Run: headless pygame with SDL's dummy video driver; simulated clock (each Clock.tick advances the game by its frame time, no real sleeping); random seed 0; keys injected as events and as key.get_pressed() state; mouse plan: one left click at the window centre at the start of phase 2, then a move to the lower-right quarter at the start of phase 3; restart key R tapped at the start of phases 3 and 4.
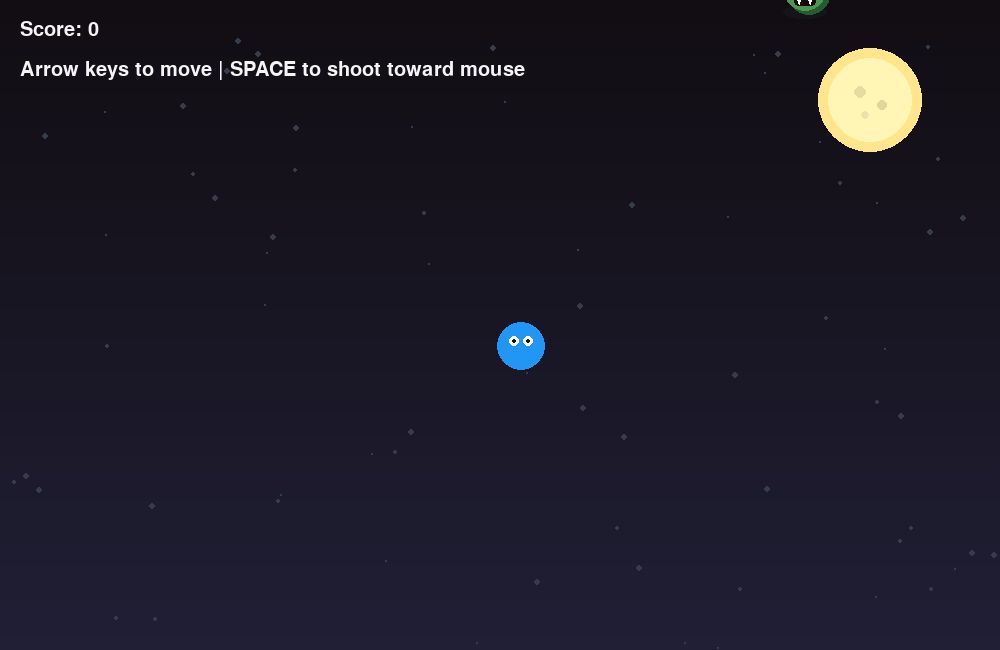
Frame 1 of 4 · flips 1–60 · no input
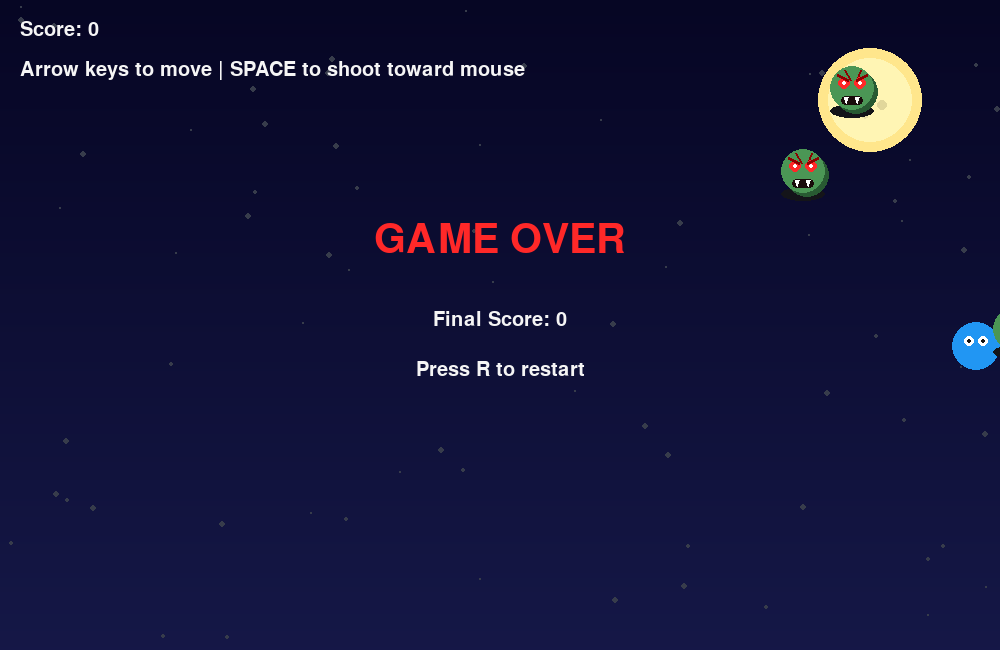
Frame 2 of 4 · flips 61–180 · clicked the window centre · tapped SPACE, RETURN · held RIGHT (→), D
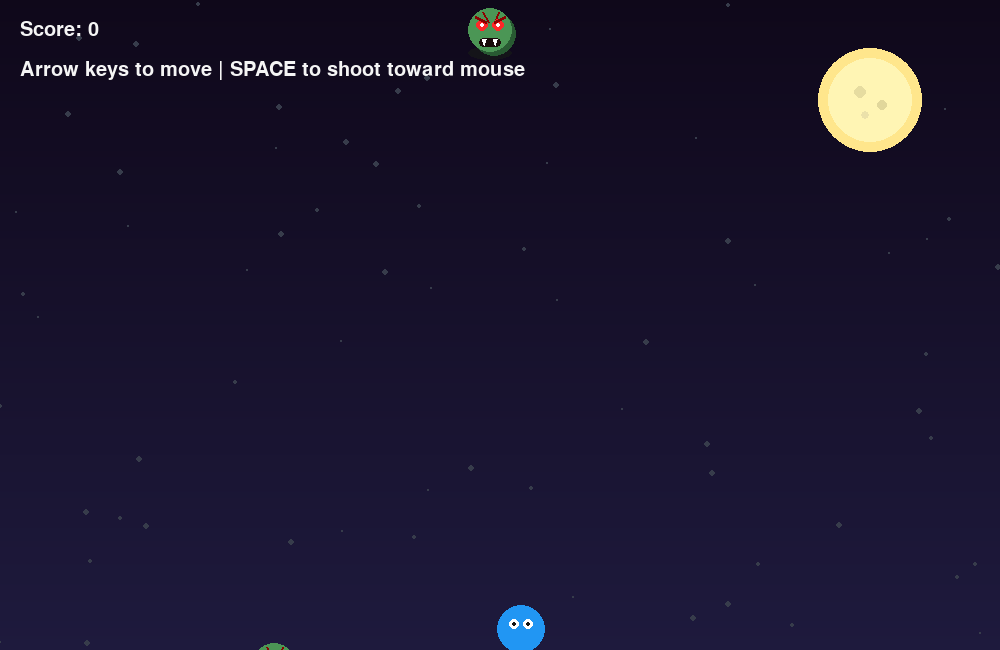
Frame 3 of 4 · flips 181–300 · moved the mouse to the lower-right quarter · tapped R · held DOWN (↓), S
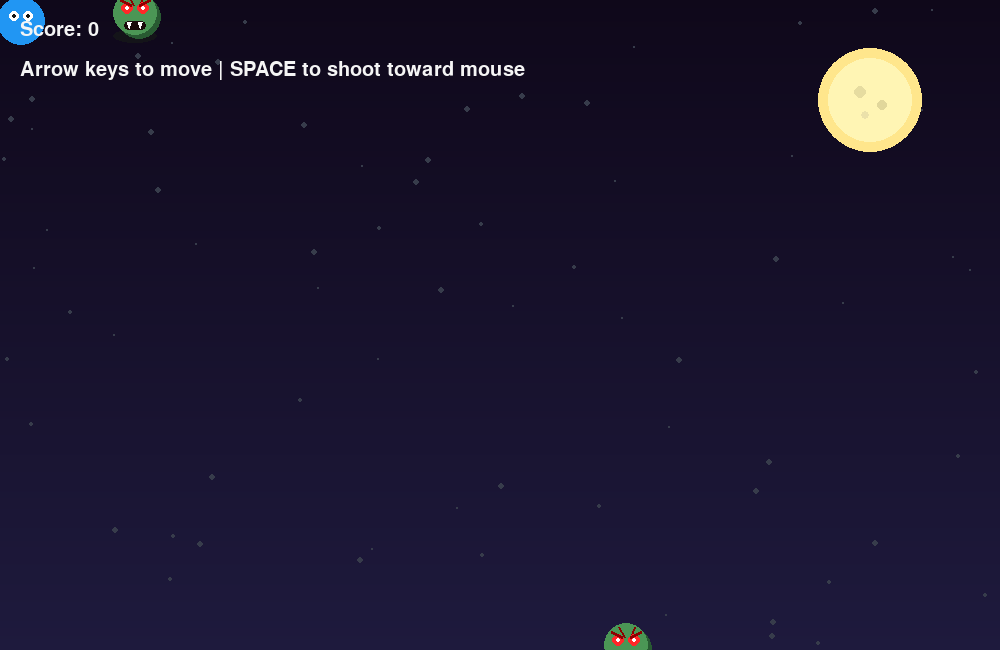
Frame 4 of 4 · flips 301–420 · tapped R · held LEFT (←), A, UP (↑), W

The pygame program that drew these frames:

# ============================================================
# Project 14: Zombie Survival AI
# Scary Zombie + Dynamic Background + Yellow Moon Version
# ============================================================

import pygame
import random
import math

pygame.init()

WIDTH = 1000
HEIGHT = 650

screen = pygame.display.set_mode((WIDTH, HEIGHT))
pygame.display.set_caption("Zombie Survival AI")

PLAYER_COLOR = (33, 150, 243)
ZOMBIE_COLOR = (75, 150, 85)
ZOMBIE_DARK = (40, 90, 50)
BULLET_COLOR = (255, 214, 64)

TEXT_COLOR = (245, 245, 245)
WHITE = (255, 255, 255)
RED = (255, 40, 40)
DARK_RED = (140, 0, 0)

font = pygame.font.SysFont("arial", 30)
big_font = pygame.font.SysFont("arial", 60)

player = pygame.Rect(WIDTH // 2, HEIGHT // 2, 42, 42)
player_speed = 5

bullets = []
bullet_speed = 11

zombies = []
zombie_spawn_timer = 0
zombie_spawn_delay = 45

score = 0
game_over = False
frame = 0

fog_particles = []

for _ in range(70):
    fog_particles.append([
        random.randint(0, WIDTH),
        random.randint(0, HEIGHT),
        random.randint(1, 3),
        random.uniform(0.2, 0.8)
    ])

clock = pygame.time.Clock()


class Zombie:
    def __init__(self):
        side = random.choice(["top", "bottom", "left", "right"])

        if side == "top":
            self.x = random.randint(0, WIDTH)
            self.y = -40
        elif side == "bottom":
            self.x = random.randint(0, WIDTH)
            self.y = HEIGHT + 40
        elif side == "left":
            self.x = -40
            self.y = random.randint(0, HEIGHT)
        else:
            self.x = WIDTH + 40
            self.y = random.randint(0, HEIGHT)

        self.speed = random.uniform(1.5, 2.4)
        self.radius = 22

    def move(self):
        global game_over

        dx = player.centerx - self.x
        dy = player.centery - self.y

        distance = math.sqrt(dx ** 2 + dy ** 2)

        if distance > 0:
            self.x += self.speed * dx / distance
            self.y += self.speed * dy / distance

        zombie_rect = pygame.Rect(
            self.x - self.radius,
            self.y - self.radius,
            self.radius * 2,
            self.radius * 2
        )

        if zombie_rect.colliderect(player):
            game_over = True

    def draw(self):
        x = int(self.x)
        y = int(self.y)

        # Shadow
        pygame.draw.ellipse(
            screen,
            (20, 20, 25),
            (x - 22, y + 16, 44, 14)
        )

        # Body/head
        pygame.draw.circle(screen, ZOMBIE_DARK, (x + 4, y + 4), self.radius)
        pygame.draw.circle(screen, ZOMBIE_COLOR, (x, y), self.radius)

        # Cracked head lines
        pygame.draw.line(screen, DARK_RED, (x - 8, y - 18), (x - 2, y - 8), 2)
        pygame.draw.line(screen, DARK_RED, (x + 8, y - 18), (x + 3, y - 6), 2)

        # Glowing eyes
        pygame.draw.circle(screen, RED, (x - 8, y - 5), 6)
        pygame.draw.circle(screen, RED, (x + 8, y - 5), 6)
        pygame.draw.circle(screen, WHITE, (x - 8, y - 5), 2)
        pygame.draw.circle(screen, WHITE, (x + 8, y - 5), 2)

        # Angry eyebrows
        pygame.draw.line(screen, DARK_RED, (x - 15, y - 13), (x - 4, y - 8), 3)
        pygame.draw.line(screen, DARK_RED, (x + 15, y - 13), (x + 4, y - 8), 3)

        # Mouth
        pygame.draw.rect(
            screen,
            (25, 10, 10),
            (x - 11, y + 8, 22, 9),
            border_radius=4
        )

        # Teeth
        pygame.draw.polygon(
            screen,
            WHITE,
            [(x - 8, y + 9), (x - 4, y + 9), (x - 6, y + 15)]
        )

        pygame.draw.polygon(
            screen,
            WHITE,
            [(x + 3, y + 9), (x + 7, y + 9), (x + 5, y + 15)]
        )


class Bullet:
    def __init__(self, x, y):
        self.x = x
        self.y = y

        mouse_x, mouse_y = pygame.mouse.get_pos()

        dx = mouse_x - x
        dy = mouse_y - y

        distance = math.sqrt(dx ** 2 + dy ** 2)

        if distance == 0:
            distance = 1

        self.dx = dx / distance
        self.dy = dy / distance
        self.radius = 6

    def move(self):
        self.x += self.dx * bullet_speed
        self.y += self.dy * bullet_speed

    def draw(self):
        pygame.draw.circle(
            screen,
            BULLET_COLOR,
            (int(self.x), int(self.y)),
            self.radius
        )

        pygame.draw.circle(
            screen,
            WHITE,
            (int(self.x), int(self.y)),
            2
        )


def reset_game():
    global bullets, zombies, zombie_spawn_timer
    global score, game_over, player, frame

    bullets = []
    zombies = []
    zombie_spawn_timer = 0
    score = 0
    game_over = False
    frame = 0
    player = pygame.Rect(WIDTH // 2, HEIGHT // 2, 42, 42)


def draw_dynamic_background():
    for y in range(HEIGHT):
        ratio = y / HEIGHT

        r = int(10 + 15 * ratio + 8 * math.sin(frame * 0.02))
        g = int(12 + 18 * ratio + 6 * math.sin(frame * 0.015 + 2))
        b = int(28 + 35 * ratio + 10 * math.sin(frame * 0.018 + 4))

        pygame.draw.line(screen, (r, g, b), (0, y), (WIDTH, y))

    # Moving fog/dust particles
    for fog in fog_particles:
        fog[0] += fog[3]
        fog[1] += 0.15

        if fog[0] > WIDTH:
            fog[0] = 0
            fog[1] = random.randint(0, HEIGHT)

        if fog[1] > HEIGHT:
            fog[1] = 0
            fog[0] = random.randint(0, WIDTH)

        pygame.draw.circle(
            screen,
            (55, 60, 75),
            (int(fog[0]), int(fog[1])),
            fog[2]
        )

    # Realistic yellow moon
    moon_x = WIDTH - 130
    moon_y = 100

    # Outer glow
    pygame.draw.circle(
        screen,
        (255, 230, 140),
        (moon_x, moon_y),
        52
    )

    # Main moon
    pygame.draw.circle(
        screen,
        (255, 245, 180),
        (moon_x, moon_y),
        42
    )

    # Small craters
    pygame.draw.circle(
        screen,
        (230, 220, 160),
        (moon_x - 10, moon_y - 8),
        6
    )

    pygame.draw.circle(
        screen,
        (225, 215, 155),
        (moon_x + 12, moon_y + 5),
        5
    )

    pygame.draw.circle(
        screen,
        (235, 225, 170),
        (moon_x - 5, moon_y + 15),
        4
    )


def move_player():
    keys = pygame.key.get_pressed()

    if keys[pygame.K_LEFT]:
        player.x -= player_speed

    if keys[pygame.K_RIGHT]:
        player.x += player_speed

    if keys[pygame.K_UP]:
        player.y -= player_speed

    if keys[pygame.K_DOWN]:
        player.y += player_speed

    player.left = max(0, player.left)
    player.right = min(WIDTH, player.right)
    player.top = max(0, player.top)
    player.bottom = min(HEIGHT, player.bottom)


def draw_player():
    pygame.draw.circle(screen, PLAYER_COLOR, player.center, 24)

    pygame.draw.circle(
        screen,
        WHITE,
        (player.centerx - 7, player.centery - 5),
        5
    )

    pygame.draw.circle(
        screen,
        WHITE,
        (player.centerx + 7, player.centery - 5),
        5
    )

    pygame.draw.circle(
        screen,
        (20, 20, 20),
        (player.centerx - 7, player.centery - 5),
        2
    )

    pygame.draw.circle(
        screen,
        (20, 20, 20),
        (player.centerx + 7, player.centery - 5),
        2
    )


def move_bullets():
    for bullet in bullets[:]:
        bullet.move()

        if (
            bullet.x < 0 or
            bullet.x > WIDTH or
            bullet.y < 0 or
            bullet.y > HEIGHT
        ):
            bullets.remove(bullet)


def move_zombies():
    for zombie in zombies:
        zombie.move()


def check_collisions():
    global score

    for bullet in bullets[:]:
        bullet_rect = pygame.Rect(
            bullet.x - bullet.radius,
            bullet.y - bullet.radius,
            bullet.radius * 2,
            bullet.radius * 2
        )

        for zombie in zombies[:]:
            zombie_rect = pygame.Rect(
                zombie.x - zombie.radius,
                zombie.y - zombie.radius,
                zombie.radius * 2,
                zombie.radius * 2
            )

            if bullet_rect.colliderect(zombie_rect):
                if bullet in bullets:
                    bullets.remove(bullet)

                if zombie in zombies:
                    zombies.remove(zombie)

                score += 1
                break


def draw_ui():
    score_text = font.render(f"Score: {score}", True, TEXT_COLOR)

    help_text = font.render(
        "Arrow keys to move | SPACE to shoot toward mouse",
        True,
        TEXT_COLOR
    )

    screen.blit(score_text, (20, 20))
    screen.blit(help_text, (20, 60))


def draw_game_over():
    title = big_font.render("GAME OVER", True, RED)
    final_score = font.render(f"Final Score: {score}", True, TEXT_COLOR)
    restart = font.render("Press R to restart", True, TEXT_COLOR)

    screen.blit(title, (WIDTH // 2 - title.get_width() // 2, 220))
    screen.blit(final_score, (WIDTH // 2 - final_score.get_width() // 2, 310))
    screen.blit(restart, (WIDTH // 2 - restart.get_width() // 2, 360))


running = True

while running:
    frame += 1

    for event in pygame.event.get():

        if event.type == pygame.QUIT:
            running = False

        if event.type == pygame.KEYDOWN:

            if event.key == pygame.K_r:
                reset_game()

            if event.key == pygame.K_SPACE and not game_over:
                bullets.append(Bullet(player.centerx, player.centery))

    if not game_over:
        move_player()

        zombie_spawn_timer += 1

        if zombie_spawn_timer >= zombie_spawn_delay:
            zombies.append(Zombie())
            zombie_spawn_timer = 0

        move_bullets()
        move_zombies()
        check_collisions()

    draw_dynamic_background()
    draw_player()

    for bullet in bullets:
        bullet.draw()

    for zombie in zombies:
        zombie.draw()

    draw_ui()

    if game_over:
        draw_game_over()

    pygame.display.update()
    clock.tick(60)

pygame.quit()
